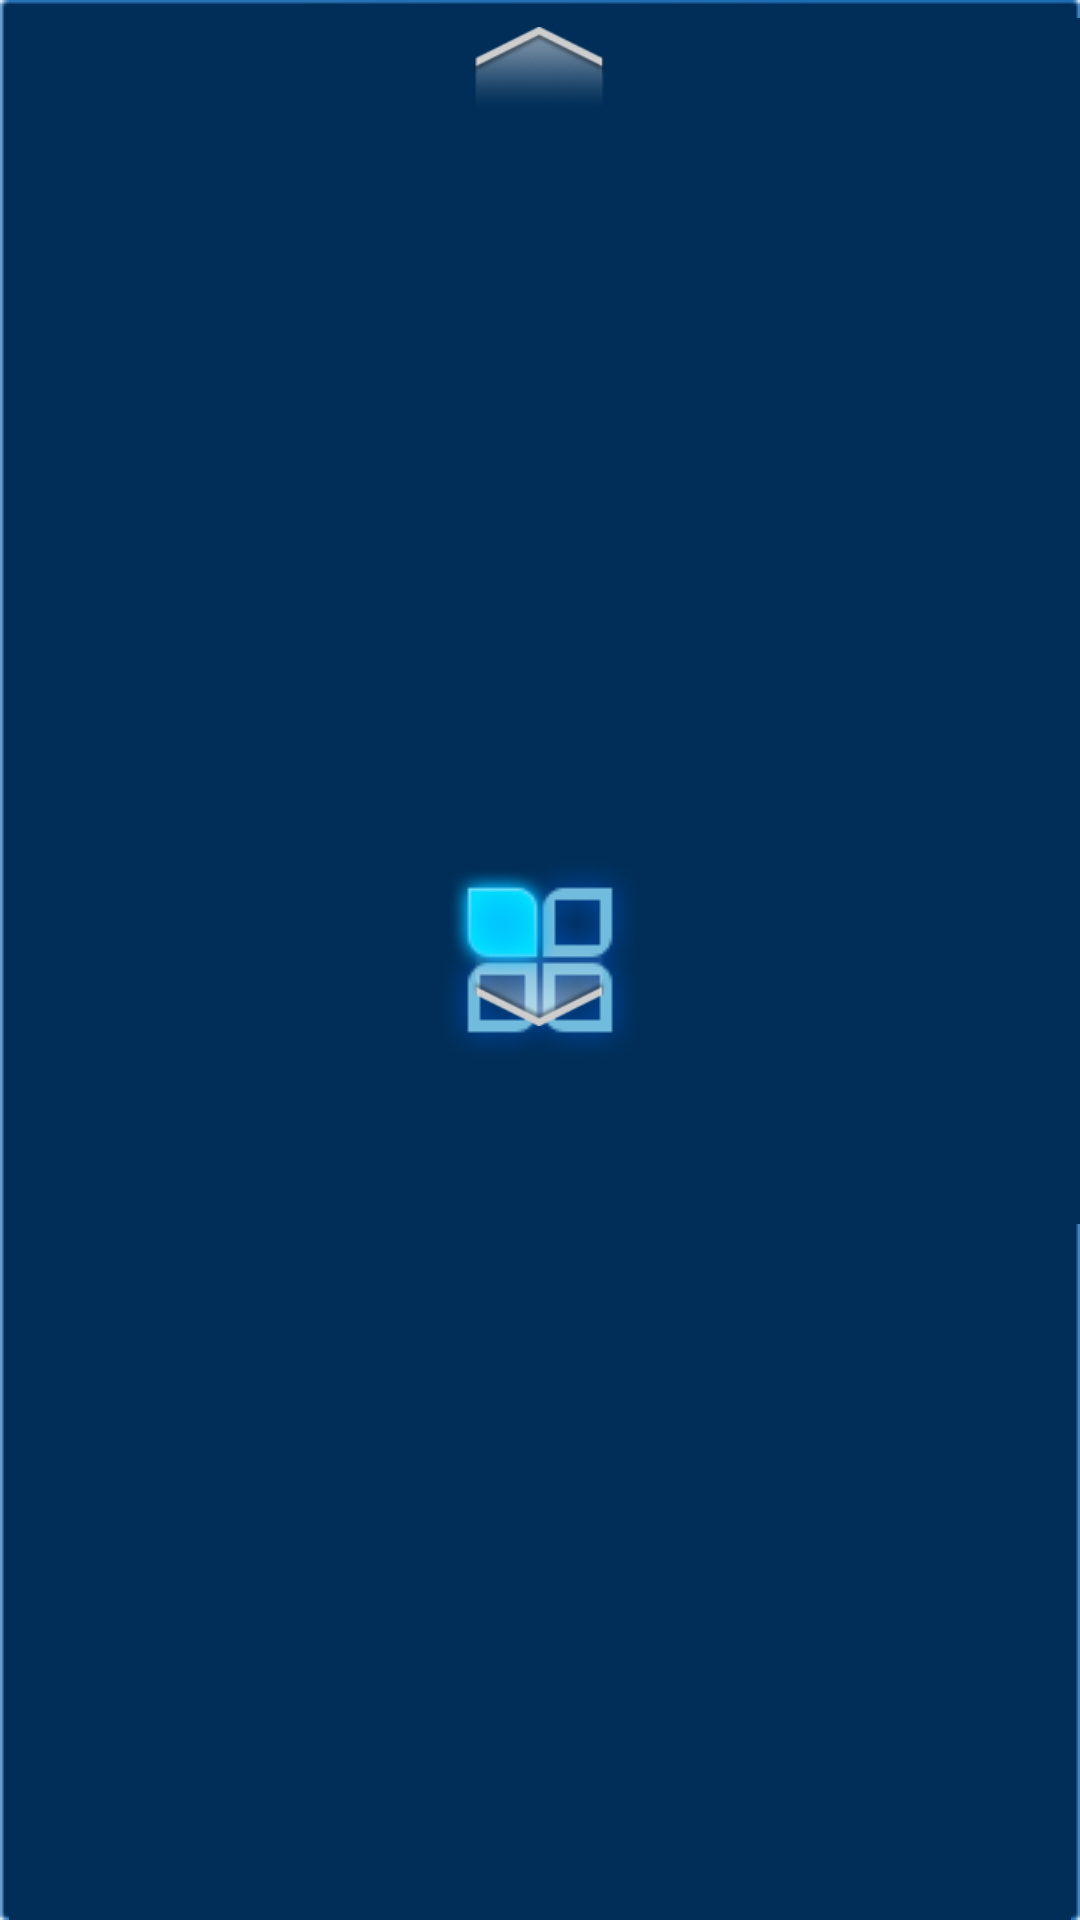

Reconstruct the res/layout file that produces this screen, plus the resources it refers to.
<!-- AndroidManifest.xml: fallback theme Theme.MaterialComponents.DayNight.NoActionBar -->
<!-- res/layout/spinner_list.xml -->
<?xml version="1.0" encoding="utf-8"?>


<RelativeLayout xmlns:android="http://schemas.android.com/apk/res/android"
              android:orientation="vertical"
              android:layout_width="fill_parent"
              android:background="@drawable/spinner_bg"
              android:layout_height="360dp">
	<ImageButton
			android:id="@+id/sp_btn_top"
			android:layout_width="45dp"
			android:layout_height="27dp"
			android:layout_marginTop="8dp"
			android:layout_marginBottom="7dp"
			android:focusable="false"
			android:background="@drawable/spinner_btn_top_selector"
			android:layout_centerHorizontal="true"/>

	<com.taylor.stb.view.STBListView
			android:id="@+id/data_list"
			android:divider="@null"
			android:focusable="true"
			android:layout_height="265dp"
			android:layout_width="fill_parent"
			android:focusableInTouchMode="true"
			android:background="@color/transparent"
			android:listSelector="@drawable/spinner_selector"
			android:scrollbarTrackVertical="@drawable/scrollbar_bg"
			android:scrollbarThumbVertical="@drawable/scrollbar_slider"
            android:layout_marginTop="42dp"
			android:fadeScrollbars="false"
            android:visibility="gone"/>
    <ProgressBar
            android:id="@+id/spinner_progressbar"
            android:layout_width="66dp"
            android:layout_height="66dp"
            android:layout_centerInParent="true"
            android:indeterminateDrawable="@anim/leaf"/>

	<ImageButton
			android:id="@+id/sp_btn_bottom"
			android:layout_width="45dp"
			android:layout_height="27dp"
			android:layout_marginTop="314dp"
			android:layout_marginBottom="8dp"
			android:focusable="false"
			android:background="@drawable/spinner_btn_bottom_selector"
			android:layout_centerHorizontal="true"/>


</RelativeLayout>
<!-- resources referenced by this layout -->
<resources>
  <color name="transparent">#00000000</color>
  <!-- drawable scrollbar_bg: png bitmap (drawable, 3066 bytes) -->
  <!-- drawable scrollbar_slider: png bitmap (drawable, 3230 bytes) -->
  <!-- drawable spinner_btn_bottom_selector (drawable) -->
  <?xml version="1.0" encoding="utf-8"?>
  <selector xmlns:android="http://schemas.android.com/apk/res/android">
  	<item android:drawable="@drawable/btn_spinner_bottom_focus" android:state_hovered="true"/>
  	<item android:drawable="@drawable/btn_spinner_bottom_focus" android:state_pressed="true"/>
  	<item android:drawable="@drawable/btn_spinner_bottom_focus" android:state_focused="true"/>
  	<item android:drawable="@drawable/btn_spinner_bottom_normal"/>
  </selector>
  <!-- drawable spinner_btn_top_selector (drawable) -->
  <?xml version="1.0" encoding="utf-8"?>
  <selector xmlns:android="http://schemas.android.com/apk/res/android">
  	<item android:drawable="@drawable/btn_spinner_top_focus" android:state_hovered="true"/>
  	<item android:drawable="@drawable/btn_spinner_top_focus" android:state_pressed="true"/>
  	<item android:drawable="@drawable/btn_spinner_top_focus" android:state_focused="true"/>
  	<item android:drawable="@drawable/btn_spinner_top_normal"/>
  </selector>
  <!-- drawable spinner_selector (drawable) -->
  <?xml version="1.0" encoding="utf-8"?>
  <selector xmlns:android="http://schemas.android.com/apk/res/android">
  
  	<item android:drawable="@drawable/btn_bg_focus" android:state_hovered="true"/>
  	<item android:drawable="@drawable/btn_bg_focus" android:state_pressed="true"/>
  	<item android:drawable="@drawable/btn_bg_focus" android:state_selected="true"/>
  	<item android:drawable="@drawable/btn_bg_focus" android:state_focused="true"/>
  	<item android:drawable="@color/transparent" android:state_focused="false"/>
  	<item android:drawable="@color/transparent"/>
  
  </selector>
  <!-- drawable btn_spinner_bottom_focus: png bitmap (drawable, 5977 bytes) -->
  <!-- drawable btn_spinner_bottom_normal: png bitmap (drawable, 6296 bytes) -->
  <!-- drawable btn_spinner_top_focus: png bitmap (drawable, 5999 bytes) -->
  <!-- drawable btn_spinner_top_normal: png bitmap (drawable, 6351 bytes) -->
</resources>
